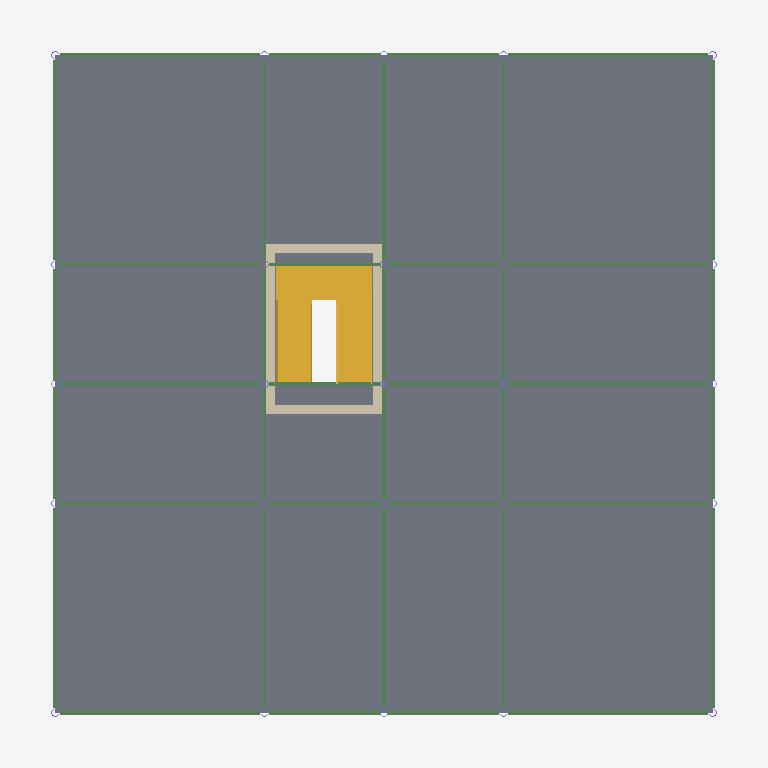
Plan cut of the same IFC building model at storey '02 Poziom' (level 4.10 m, cut at 5.50 m), seen from above with north up, elements coloured by IFC class: 40 beams (green), 4 walls (beige), 1 slab (grey), 1 stair (yellow). Cut surfaces are drawn darker.
Extent 23.2 m × 23.8 m × 27.0 m (x, y, z). Storeys (7): 00 Fundament at -1.90 m; 01 Poziom wejścia at 0.00 m; 02 Poziom at 4.10 m; 03 Poziom at 8.20 m; 04 Poziom at 12.30 m; 05 Poziom at 16.40 m; 06 Dach at 20.50 m. Elements (439): 252 IfcBeam, 150 IfcColumn, 31 IfcSlab, 4 IfcWall, 1 IfcDoor, 1 IfcStair.

HEADER;
FILE_DESCRIPTION(('ViewDefinition [ReferenceView_V1.2]','RevitIdentifiers [VersionGUID: ff72b337-30cf-4481-9a5e-98b7e4ab83f6, NumberOfSaves: 11]','CoordinateReference [CoordinateBase: Współrzędne współdzielone]','ExchangeRequirement [Architecture]'),'2;1');
FILE_NAME('0001','2024-10-21T15:18:29+01:00',(''),(''),'ODA SDAI 23.12','Autodesk Revit 24.0.5.432 (PLK) - IFC 24.0.5.432','');
FILE_SCHEMA(('IFC4'));
ENDSEC;
DATA;
#90=IFCPROJECT('0yubEzw$LBnOfIVgZN8ivC',#18,'0001',$,$,'Nazwa projektu','Stan projektu',(#85),#82);
#125=IFCSITE('0yubEzw$LBnOfIVgZN8ivE',#18,'Default',$,$,#124,$,$,.ELEMENT.,$,$,$,$,$);
#95=IFCBUILDING('0yubEzw$LBnOfIVgZN8ivD',#18,'',$,$,#93,$,'',.ELEMENT.,$,$,$);
#99=IFCBUILDINGSTOREY('2J3YroURP2xxo7o2FdBvIQ',#18,'00 Fundament',$,'Poziom:8 mm - początek',#98,$,'00 Fundament',.ELEMENT.,-1900.000000000059);
#102=IFCBUILDINGSTOREY('3Zu5Bv0LOHrPC10026FoQQ',#18,'01 Poziom wejścia',$,'Poziom:8 mm - początek',#101,$,'01 Poziom wejścia',.ELEMENT.,0.0);
#106=IFCBUILDINGSTOREY('15Z0v90RiHrPC20026FoKR',#18,'02 Poziom',$,'Poziom:8 mm - początek',#105,$,'02 Poziom',.ELEMENT.,4100.0);
#110=IFCBUILDINGSTOREY('2J3YroURP2xxo7o2FdBvC5',#18,'03 Poziom',$,'Poziom:8 mm - początek',#109,$,'03 Poziom',.ELEMENT.,8200.0);
#114=IFCBUILDINGSTOREY('2J3YroURP2xxo7o2FdBvnb',#18,'04 Poziom',$,'Poziom:8 mm - początek',#113,$,'04 Poziom',.ELEMENT.,12300.0);
#118=IFCBUILDINGSTOREY('2J3YroURP2xxo7o2FdBvwp',#18,'05 Poziom',$,'Poziom:8 mm - początek',#117,$,'05 Poziom',.ELEMENT.,16400.0);
#122=IFCBUILDINGSTOREY('2J3YroURP2xxo7o2FdBvYs',#18,'06 Dach',$,'Poziom:8 mm - początek',#121,$,'06 Dach',.ELEMENT.,20500.0);
#11221=IFCSLAB('1fc7rIBPP2DgA$aGRPFWoM',#18,'Strop:Ogólne 300 mm:341802',$,'Strop:Ogólne 300 mm',#11203,#11220,'341802',.FLOOR.);
#11369=IFCSTAIR('2zBhe34OzEn8U5vbUXvDyP',#18,'Schody odlewane na miejscu:Schody:343035',$,'Schody odlewane na miejscu:Schody monolityczne',#11368,$,'343035',.HALF_TURN_STAIR.);
#11619=IFCWALL('0eq1ovAbLDFw0nHVc9qvCf',#18,'Ściana podstawowa:Ogólne - 300 mm:344937',$,'Ściana podstawowa:Ogólne - 300 mm',#11604,#11618,'344937',.NOTDEFINED.);
#11704=IFCWALL('0eq1ovAbLDFw0nHVc9qvG8',#18,'Ściana podstawowa:Ogólne - 300 mm:345160',$,'Ściana podstawowa:Ogólne - 300 mm',#11692,#11703,'345160',.NOTDEFINED.);
#11672=IFCWALL('0eq1ovAbLDFw0nHVc9qvF$',#18,'Ściana podstawowa:Ogólne - 300 mm:345023',$,'Ściana podstawowa:Ogólne - 300 mm',#11645,#11671,'345023',.NOTDEFINED.);
#11736=IFCWALL('0eq1ovAbLDFw0nHVc9qvJE',#18,'Ściana podstawowa:Ogólne - 300 mm:345230',$,'Ściana podstawowa:Ogólne - 300 mm',#11724,#11735,'345230',.NOTDEFINED.);
#4806=IFCBEAM('2p6vfoGHP2mR0HcgvCam2z',#18,'IN:IN300:340420',$,'IN:IN300',#4805,#4802,'340420',.BEAM.);
#4832=IFCBEAM('2p6vfoGHP2mR0HcgvCam2y',#18,'IN:IN300:340421',$,'IN:IN300',#4831,#4828,'340421',.BEAM.);
#5014=IFCBEAM('2p6vfoGHP2mR0HcgvCam2r',#18,'IN:IN300:340428',$,'IN:IN300',#5013,#5010,'340428',.BEAM.);
#5092=IFCBEAM('2p6vfoGHP2mR0HcgvCam2s',#18,'IN:IN300:340431',$,'IN:IN300',#5091,#5088,'340431',.BEAM.);
#5222=IFCBEAM('2p6vfoGHP2mR0HcgvCam2j',#18,'IN:IN300:340436',$,'IN:IN300',#5221,#5218,'340436',.BEAM.);
#5300=IFCBEAM('2p6vfoGHP2mR0HcgvCam2k',#18,'IN:IN300:340439',$,'IN:IN300',#5299,#5296,'340439',.BEAM.);
#5326=IFCBEAM('2p6vfoGHP2mR0HcgvCam2X',#18,'IN:IN300:340440',$,'IN:IN300',#5325,#5322,'340440',.BEAM.);
#5404=IFCBEAM('2p6vfoGHP2mR0HcgvCam2Y',#18,'IN:IN300:340443',$,'IN:IN300',#5403,#5400,'340443',.BEAM.);
#5534=IFCBEAM('2p6vfoGHP2mR0HcgvCam2P',#18,'IN:IN300:340448',$,'IN:IN300',#5533,#5530,'340448',.BEAM.);
#5612=IFCBEAM('2p6vfoGHP2mR0HcgvCam2Q',#18,'IN:IN300:340451',$,'IN:IN300',#5611,#5608,'340451',.BEAM.);
#5742=IFCBEAM('2p6vfoGHP2mR0HcgvCam2H',#18,'IN:IN300:340456',$,'IN:IN300',#5741,#5738,'340456',.BEAM.);
#5820=IFCBEAM('2p6vfoGHP2mR0HcgvCam2I',#18,'IN:IN300:340459',$,'IN:IN300',#5819,#5816,'340459',.BEAM.);
#4910=IFCBEAM('2p6vfoGHP2mR0HcgvCam2n',#18,'IN:IN300:340424',$,'IN:IN300',#4909,#4906,'340424',.BEAM.);
#4988=IFCBEAM('2p6vfoGHP2mR0HcgvCam2o',#18,'IN:IN300:340427',$,'IN:IN300',#4987,#4984,'340427',.BEAM.);
#5118=IFCBEAM('2p6vfoGHP2mR0HcgvCam2f',#18,'IN:IN300:340432',$,'IN:IN300',#5117,#5114,'340432',.BEAM.);
#5196=IFCBEAM('2p6vfoGHP2mR0HcgvCam2g',#18,'IN:IN300:340435',$,'IN:IN300',#5195,#5192,'340435',.BEAM.);
#5430=IFCBEAM('2p6vfoGHP2mR0HcgvCam2b',#18,'IN:IN300:340444',$,'IN:IN300',#5429,#5426,'340444',.BEAM.);
#5508=IFCBEAM('2p6vfoGHP2mR0HcgvCam2c',#18,'IN:IN300:340447',$,'IN:IN300',#5507,#5504,'340447',.BEAM.);
#5638=IFCBEAM('2p6vfoGHP2mR0HcgvCam2T',#18,'IN:IN300:340452',$,'IN:IN300',#5637,#5634,'340452',.BEAM.);
#5716=IFCBEAM('2p6vfoGHP2mR0HcgvCam2U',#18,'IN:IN300:340455',$,'IN:IN300',#5715,#5712,'340455',.BEAM.);
#4858=IFCBEAM('2p6vfoGHP2mR0HcgvCam2$',#18,'IN:IN300:340422',$,'IN:IN300',#4857,#4854,'340422',.BEAM.);
#4884=IFCBEAM('2p6vfoGHP2mR0HcgvCam2_',#18,'IN:IN300:340423',$,'IN:IN300',#4883,#4880,'340423',.BEAM.);
#5066=IFCBEAM('2p6vfoGHP2mR0HcgvCam2t',#18,'IN:IN300:340430',$,'IN:IN300',#5065,#5062,'340430',.BEAM.);
#5040=IFCBEAM('2p6vfoGHP2mR0HcgvCam2q',#18,'IN:IN300:340429',$,'IN:IN300',#5039,#5036,'340429',.BEAM.);
#5274=IFCBEAM('2p6vfoGHP2mR0HcgvCam2l',#18,'IN:IN300:340438',$,'IN:IN300',#5273,#5270,'340438',.BEAM.);
#5248=IFCBEAM('2p6vfoGHP2mR0HcgvCam2i',#18,'IN:IN300:340437',$,'IN:IN300',#5247,#5244,'340437',.BEAM.);
#5352=IFCBEAM('2p6vfoGHP2mR0HcgvCam2W',#18,'IN:IN300:340441',$,'IN:IN300',#5351,#5348,'340441',.BEAM.);
#5378=IFCBEAM('2p6vfoGHP2mR0HcgvCam2Z',#18,'IN:IN300:340442',$,'IN:IN300',#5377,#5374,'340442',.BEAM.);
#5586=IFCBEAM('2p6vfoGHP2mR0HcgvCam2R',#18,'IN:IN300:340450',$,'IN:IN300',#5585,#5582,'340450',.BEAM.);
#5768=IFCBEAM('2p6vfoGHP2mR0HcgvCam2G',#18,'IN:IN300:340457',$,'IN:IN300',#5767,#5764,'340457',.BEAM.);
#5794=IFCBEAM('2p6vfoGHP2mR0HcgvCam2J',#18,'IN:IN300:340458',$,'IN:IN300',#5793,#5790,'340458',.BEAM.);
#5560=IFCBEAM('2p6vfoGHP2mR0HcgvCam2O',#18,'IN:IN300:340449',$,'IN:IN300',#5559,#5556,'340449',.BEAM.);
#4936=IFCBEAM('2p6vfoGHP2mR0HcgvCam2m',#18,'IN:IN300:340425',$,'IN:IN300',#4935,#4932,'340425',.BEAM.);
#4962=IFCBEAM('2p6vfoGHP2mR0HcgvCam2p',#18,'IN:IN300:340426',$,'IN:IN300',#4961,#4958,'340426',.BEAM.);
#5144=IFCBEAM('2p6vfoGHP2mR0HcgvCam2e',#18,'IN:IN300:340433',$,'IN:IN300',#5143,#5140,'340433',.BEAM.);
#5170=IFCBEAM('2p6vfoGHP2mR0HcgvCam2h',#18,'IN:IN300:340434',$,'IN:IN300',#5169,#5166,'340434',.BEAM.);
#5456=IFCBEAM('2p6vfoGHP2mR0HcgvCam2a',#18,'IN:IN300:340445',$,'IN:IN300',#5455,#5452,'340445',.BEAM.);
#5482=IFCBEAM('2p6vfoGHP2mR0HcgvCam2d',#18,'IN:IN300:340446',$,'IN:IN300',#5481,#5478,'340446',.BEAM.);
#5690=IFCBEAM('2p6vfoGHP2mR0HcgvCam2V',#18,'IN:IN300:340454',$,'IN:IN300',#5689,#5686,'340454',.BEAM.);
#5664=IFCBEAM('2p6vfoGHP2mR0HcgvCam2S',#18,'IN:IN300:340453',$,'IN:IN300',#5663,#5660,'340453',.BEAM.);
ENDSEC;